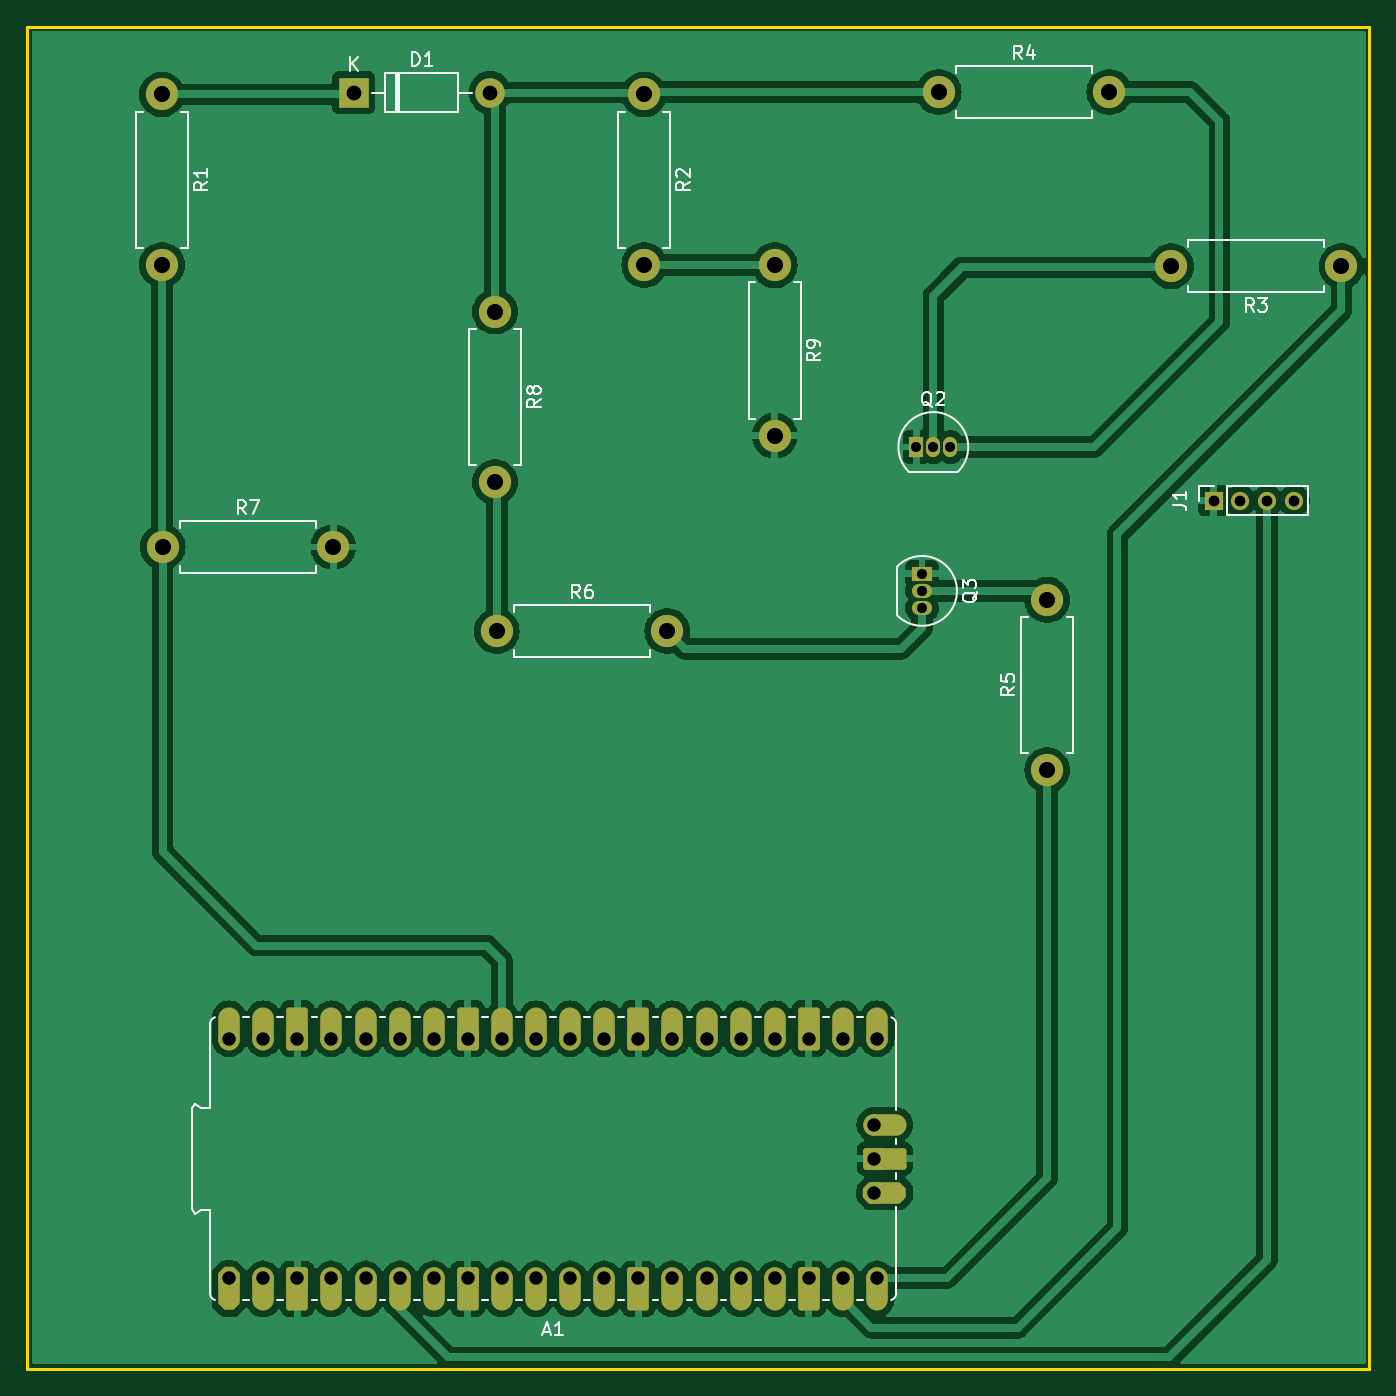
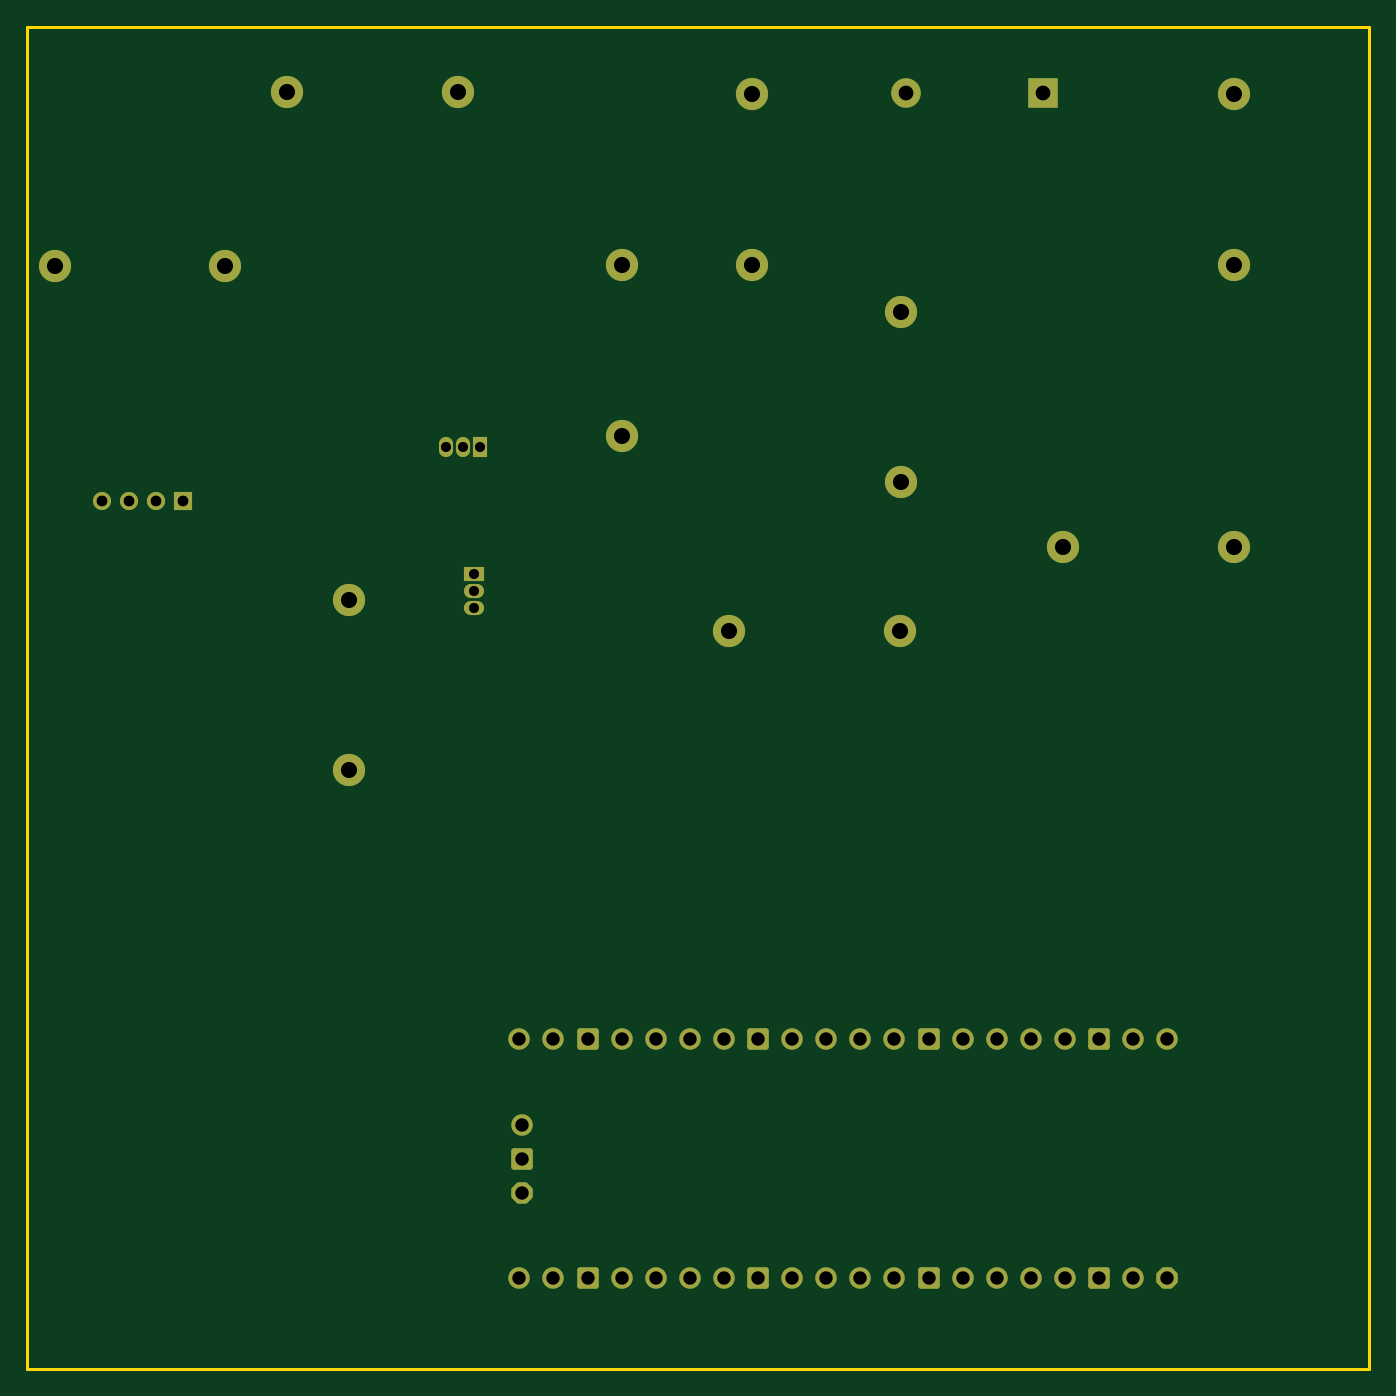
Circuit board: 11 layer files. Board 100.0 x 100.0 mm.
- bottom_copper: simulacion_Carro-B_Cu.gbr (8504 bytes)
- bottom_mask: simulacion_Carro-B_Mask.gbr (4921 bytes)
- paste: simulacion_Carro-B_Paste.gbr (459 bytes)
- bottom_silk: simulacion_Carro-B_Silkscreen.gbr (460 bytes)
- outline: simulacion_Carro-Edge_Cuts.gbr (616 bytes)
- top_copper: simulacion_Carro-F_Cu.gbr (105563 bytes)
- top_mask: simulacion_Carro-F_Mask.gbr (8975 bytes)
- paste: simulacion_Carro-F_Paste.gbr (459 bytes)
- top_silk: simulacion_Carro-F_Silkscreen.gbr (23887 bytes)
- drill: simulacion_Carro-NPTH.drl (272 bytes)
- drill: simulacion_Carro-PTH.drl (1853 bytes)

=== bottom_copper: simulacion_Carro-B_Cu.gbr (8504 bytes, source omitted) ===
=== bottom_mask: simulacion_Carro-B_Mask.gbr ===
%TF.GenerationSoftware,KiCad,Pcbnew,7.0.1*%
%TF.CreationDate,2023-05-23T10:25:23-05:00*%
%TF.ProjectId,simulacion_Carro,73696d75-6c61-4636-996f-6e5f43617272,rev?*%
%TF.SameCoordinates,Original*%
%TF.FileFunction,Soldermask,Bot*%
%TF.FilePolarity,Negative*%
%FSLAX46Y46*%
G04 Gerber Fmt 4.6, Leading zero omitted, Abs format (unit mm)*
G04 Created by KiCad (PCBNEW 7.0.1) date 2023-05-23 10:25:23*
%MOMM*%
%LPD*%
G01*
G04 APERTURE LIST*
G04 Aperture macros list*
%AMRoundRect*
0 Rectangle with rounded corners*
0 $1 Rounding radius*
0 $2 $3 $4 $5 $6 $7 $8 $9 X,Y pos of 4 corners*
0 Add a 4 corners polygon primitive as box body*
4,1,4,$2,$3,$4,$5,$6,$7,$8,$9,$2,$3,0*
0 Add four circle primitives for the rounded corners*
1,1,$1+$1,$2,$3*
1,1,$1+$1,$4,$5*
1,1,$1+$1,$6,$7*
1,1,$1+$1,$8,$9*
0 Add four rect primitives between the rounded corners*
20,1,$1+$1,$2,$3,$4,$5,0*
20,1,$1+$1,$4,$5,$6,$7,0*
20,1,$1+$1,$6,$7,$8,$9,0*
20,1,$1+$1,$8,$9,$2,$3,0*%
%AMFreePoly0*
4,1,58,0.281242,0.792533,0.314585,0.788777,0.324216,0.782725,0.335306,0.780194,0.361541,0.759271,0.389950,0.741421,0.741421,0.389950,0.759271,0.361541,0.780194,0.335306,0.782725,0.324216,0.788777,0.314585,0.792533,0.281242,0.800000,0.248529,0.800000,-0.248529,0.792533,-0.281242,0.788777,-0.314585,0.782725,-0.324216,0.780194,-0.335306,0.759271,-0.361541,0.741421,-0.389950,
0.389950,-0.741421,0.361541,-0.759271,0.335306,-0.780194,0.324216,-0.782725,0.314585,-0.788777,0.281242,-0.792533,0.248529,-0.800000,0.000000,-0.800000,-0.248529,-0.800000,-0.281242,-0.792533,-0.314585,-0.788777,-0.324216,-0.782725,-0.335306,-0.780194,-0.361541,-0.759271,-0.389950,-0.741421,-0.741421,-0.389950,-0.759271,-0.361541,-0.780194,-0.335306,-0.782725,-0.324216,-0.788777,-0.314585,
-0.792533,-0.281242,-0.800000,-0.248529,-0.800000,0.248529,-0.792533,0.281242,-0.788777,0.314585,-0.782725,0.324216,-0.780194,0.335306,-0.759271,0.361541,-0.741421,0.389950,-0.389950,0.741421,-0.361541,0.759271,-0.335306,0.780194,-0.324216,0.782725,-0.314585,0.788777,-0.281242,0.792533,-0.248529,0.800000,0.248529,0.800000,0.281242,0.792533,0.281242,0.792533,$1*%
G04 Aperture macros list end*
%ADD10C,2.400000*%
%ADD11O,2.400000X2.400000*%
%ADD12R,1.350000X1.350000*%
%ADD13O,1.350000X1.350000*%
%ADD14R,2.200000X2.200000*%
%ADD15O,2.200000X2.200000*%
%ADD16R,1.050000X1.500000*%
%ADD17O,1.050000X1.500000*%
%ADD18R,1.500000X1.050000*%
%ADD19O,1.500000X1.050000*%
%ADD20FreePoly0,90.000000*%
%ADD21C,1.600000*%
%ADD22RoundRect,0.200000X0.600000X-0.600000X0.600000X0.600000X-0.600000X0.600000X-0.600000X-0.600000X0*%
G04 APERTURE END LIST*
D10*
%TO.C,R4*%
X167919400Y-54864000D03*
D11*
X180619400Y-54864000D03*
%TD*%
D10*
%TO.C,R6*%
X135001000Y-95021400D03*
D11*
X147701000Y-95021400D03*
%TD*%
D12*
%TO.C,J1*%
X188386200Y-85293200D03*
D13*
X190386200Y-85293200D03*
X192386200Y-85293200D03*
X194386200Y-85293200D03*
%TD*%
D10*
%TO.C,R9*%
X155702000Y-67767200D03*
D11*
X155702000Y-80467200D03*
%TD*%
D10*
%TO.C,R1*%
X110058200Y-55041800D03*
D11*
X110058200Y-67741800D03*
%TD*%
D14*
%TO.C,D1*%
X124333000Y-54914800D03*
D15*
X134493000Y-54914800D03*
%TD*%
D10*
%TO.C,R7*%
X110109000Y-88747600D03*
D11*
X122809000Y-88747600D03*
%TD*%
D16*
%TO.C,Q2*%
X166243000Y-81305400D03*
D17*
X167513000Y-81305400D03*
X168783000Y-81305400D03*
%TD*%
D10*
%TO.C,R8*%
X134874000Y-71221600D03*
D11*
X134874000Y-83921600D03*
%TD*%
D10*
%TO.C,R3*%
X197916800Y-67843400D03*
D11*
X185216800Y-67843400D03*
%TD*%
D10*
%TO.C,R5*%
X175996600Y-105384600D03*
D11*
X175996600Y-92684600D03*
%TD*%
D18*
%TO.C,Q3*%
X166674800Y-90754200D03*
D19*
X166674800Y-92024200D03*
X166674800Y-93294200D03*
%TD*%
D10*
%TO.C,R2*%
X145973800Y-55041800D03*
D11*
X145973800Y-67741800D03*
%TD*%
D20*
%TO.C,A1*%
X115062000Y-143205000D03*
D21*
X117602000Y-143205000D03*
D22*
X120142000Y-143205000D03*
D21*
X122682000Y-143205000D03*
X125222000Y-143205000D03*
X127762000Y-143205000D03*
X130302000Y-143205000D03*
D22*
X132842000Y-143205000D03*
D21*
X135382000Y-143205000D03*
X137922000Y-143205000D03*
X140462000Y-143205000D03*
X143002000Y-143205000D03*
D22*
X145542000Y-143205000D03*
D21*
X148082000Y-143205000D03*
X150622000Y-143205000D03*
X153162000Y-143205000D03*
X155702000Y-143205000D03*
D22*
X158242000Y-143205000D03*
D21*
X160782000Y-143205000D03*
X163322000Y-143205000D03*
X163322000Y-125425000D03*
X160782000Y-125425000D03*
D22*
X158242000Y-125425000D03*
D21*
X155702000Y-125425000D03*
X153162000Y-125425000D03*
X150622000Y-125425000D03*
X148082000Y-125425000D03*
D22*
X145542000Y-125425000D03*
D21*
X143002000Y-125425000D03*
X140462000Y-125425000D03*
X137922000Y-125425000D03*
X135382000Y-125425000D03*
D22*
X132842000Y-125425000D03*
D21*
X130302000Y-125425000D03*
X127762000Y-125425000D03*
X125222000Y-125425000D03*
X122682000Y-125425000D03*
D22*
X120142000Y-125425000D03*
D21*
X117602000Y-125425000D03*
X115062000Y-125425000D03*
D20*
X163092000Y-136855000D03*
D22*
X163092000Y-134315000D03*
D21*
X163092000Y-131775000D03*
%TD*%
M02*

=== paste: simulacion_Carro-B_Paste.gbr ===
%TF.GenerationSoftware,KiCad,Pcbnew,7.0.1*%
%TF.CreationDate,2023-05-23T10:25:22-05:00*%
%TF.ProjectId,simulacion_Carro,73696d75-6c61-4636-996f-6e5f43617272,rev?*%
%TF.SameCoordinates,Original*%
%TF.FileFunction,Paste,Bot*%
%TF.FilePolarity,Positive*%
%FSLAX46Y46*%
G04 Gerber Fmt 4.6, Leading zero omitted, Abs format (unit mm)*
G04 Created by KiCad (PCBNEW 7.0.1) date 2023-05-23 10:25:22*
%MOMM*%
%LPD*%
G01*
G04 APERTURE LIST*
G04 APERTURE END LIST*
M02*

=== bottom_silk: simulacion_Carro-B_Silkscreen.gbr ===
%TF.GenerationSoftware,KiCad,Pcbnew,7.0.1*%
%TF.CreationDate,2023-05-23T10:25:23-05:00*%
%TF.ProjectId,simulacion_Carro,73696d75-6c61-4636-996f-6e5f43617272,rev?*%
%TF.SameCoordinates,Original*%
%TF.FileFunction,Legend,Bot*%
%TF.FilePolarity,Positive*%
%FSLAX46Y46*%
G04 Gerber Fmt 4.6, Leading zero omitted, Abs format (unit mm)*
G04 Created by KiCad (PCBNEW 7.0.1) date 2023-05-23 10:25:23*
%MOMM*%
%LPD*%
G01*
G04 APERTURE LIST*
G04 APERTURE END LIST*
M02*

=== outline: simulacion_Carro-Edge_Cuts.gbr ===
%TF.GenerationSoftware,KiCad,Pcbnew,7.0.1*%
%TF.CreationDate,2023-05-23T10:25:23-05:00*%
%TF.ProjectId,simulacion_Carro,73696d75-6c61-4636-996f-6e5f43617272,rev?*%
%TF.SameCoordinates,Original*%
%TF.FileFunction,Profile,NP*%
%FSLAX46Y46*%
G04 Gerber Fmt 4.6, Leading zero omitted, Abs format (unit mm)*
G04 Created by KiCad (PCBNEW 7.0.1) date 2023-05-23 10:25:23*
%MOMM*%
%LPD*%
G01*
G04 APERTURE LIST*
%TA.AperFunction,Profile*%
%ADD10C,0.200000*%
%TD*%
G04 APERTURE END LIST*
D10*
X100000000Y-50000000D02*
X200000000Y-50000000D01*
X200000000Y-150000000D01*
X100000000Y-150000000D01*
X100000000Y-50000000D01*
M02*

=== top_copper: simulacion_Carro-F_Cu.gbr (105563 bytes, source omitted) ===
=== top_mask: simulacion_Carro-F_Mask.gbr (8975 bytes, source omitted) ===
=== paste: simulacion_Carro-F_Paste.gbr ===
%TF.GenerationSoftware,KiCad,Pcbnew,7.0.1*%
%TF.CreationDate,2023-05-23T10:25:22-05:00*%
%TF.ProjectId,simulacion_Carro,73696d75-6c61-4636-996f-6e5f43617272,rev?*%
%TF.SameCoordinates,Original*%
%TF.FileFunction,Paste,Top*%
%TF.FilePolarity,Positive*%
%FSLAX46Y46*%
G04 Gerber Fmt 4.6, Leading zero omitted, Abs format (unit mm)*
G04 Created by KiCad (PCBNEW 7.0.1) date 2023-05-23 10:25:22*
%MOMM*%
%LPD*%
G01*
G04 APERTURE LIST*
G04 APERTURE END LIST*
M02*

=== top_silk: simulacion_Carro-F_Silkscreen.gbr (23887 bytes, source omitted) ===
=== drill: simulacion_Carro-NPTH.drl ===
M48
; DRILL file {KiCad 7.0.1} date Tue May 23 10:25:08 2023
; FORMAT={-:-/ absolute / metric / decimal}
; #@! TF.CreationDate,2023-05-23T10:25:08-05:00
; #@! TF.GenerationSoftware,Kicad,Pcbnew,7.0.1
; #@! TF.FileFunction,NonPlated,1,2,NPTH
FMAT,2
METRIC
%
G90
G05
T0
M30

=== drill: simulacion_Carro-PTH.drl ===
M48
; DRILL file {KiCad 7.0.1} date Tue May 23 10:25:08 2023
; FORMAT={-:-/ absolute / metric / decimal}
; #@! TF.CreationDate,2023-05-23T10:25:08-05:00
; #@! TF.GenerationSoftware,Kicad,Pcbnew,7.0.1
; #@! TF.FileFunction,Plated,1,2,PTH
FMAT,2
METRIC
; #@! TA.AperFunction,Plated,PTH,ComponentDrill
T1C0.750
; #@! TA.AperFunction,Plated,PTH,ComponentDrill
T2C0.800
; #@! TA.AperFunction,Plated,PTH,ComponentDrill
T3C1.000
; #@! TA.AperFunction,Plated,PTH,ComponentDrill
T4C1.100
; #@! TA.AperFunction,Plated,PTH,ComponentDrill
T5C1.200
%
G90
G05
T1
X166.243Y-81.305
X166.675Y-90.754
X166.675Y-92.024
X166.675Y-93.294
X167.513Y-81.305
X168.783Y-81.305
T2
X188.386Y-85.293
X190.386Y-85.293
X192.386Y-85.293
X194.386Y-85.293
T3
X115.062Y-125.425
X115.062Y-143.205
X117.602Y-125.425
X117.602Y-143.205
X120.142Y-125.425
X120.142Y-143.205
X122.682Y-125.425
X122.682Y-143.205
X125.222Y-125.425
X125.222Y-143.205
X127.762Y-125.425
X127.762Y-143.205
X130.302Y-125.425
X130.302Y-143.205
X132.842Y-125.425
X132.842Y-143.205
X135.382Y-125.425
X135.382Y-143.205
X137.922Y-125.425
X137.922Y-143.205
X140.462Y-125.425
X140.462Y-143.205
X143.002Y-125.425
X143.002Y-143.205
X145.542Y-125.425
X145.542Y-143.205
X148.082Y-125.425
X148.082Y-143.205
X150.622Y-125.425
X150.622Y-143.205
X153.162Y-125.425
X153.162Y-143.205
X155.702Y-125.425
X155.702Y-143.205
X158.242Y-125.425
X158.242Y-143.205
X160.782Y-125.425
X160.782Y-143.205
X163.092Y-131.775
X163.092Y-134.315
X163.092Y-136.855
X163.322Y-125.425
X163.322Y-143.205
T4
X124.333Y-54.915
X134.493Y-54.915
T5
X110.058Y-55.042
X110.058Y-67.742
X110.109Y-88.748
X122.809Y-88.748
X134.874Y-71.222
X134.874Y-83.922
X135.001Y-95.021
X145.974Y-55.042
X145.974Y-67.742
X147.701Y-95.021
X155.702Y-67.767
X155.702Y-80.467
X167.919Y-54.864
X175.997Y-92.685
X175.997Y-105.385
X180.619Y-54.864
X185.217Y-67.843
X197.917Y-67.843
T0
M30

